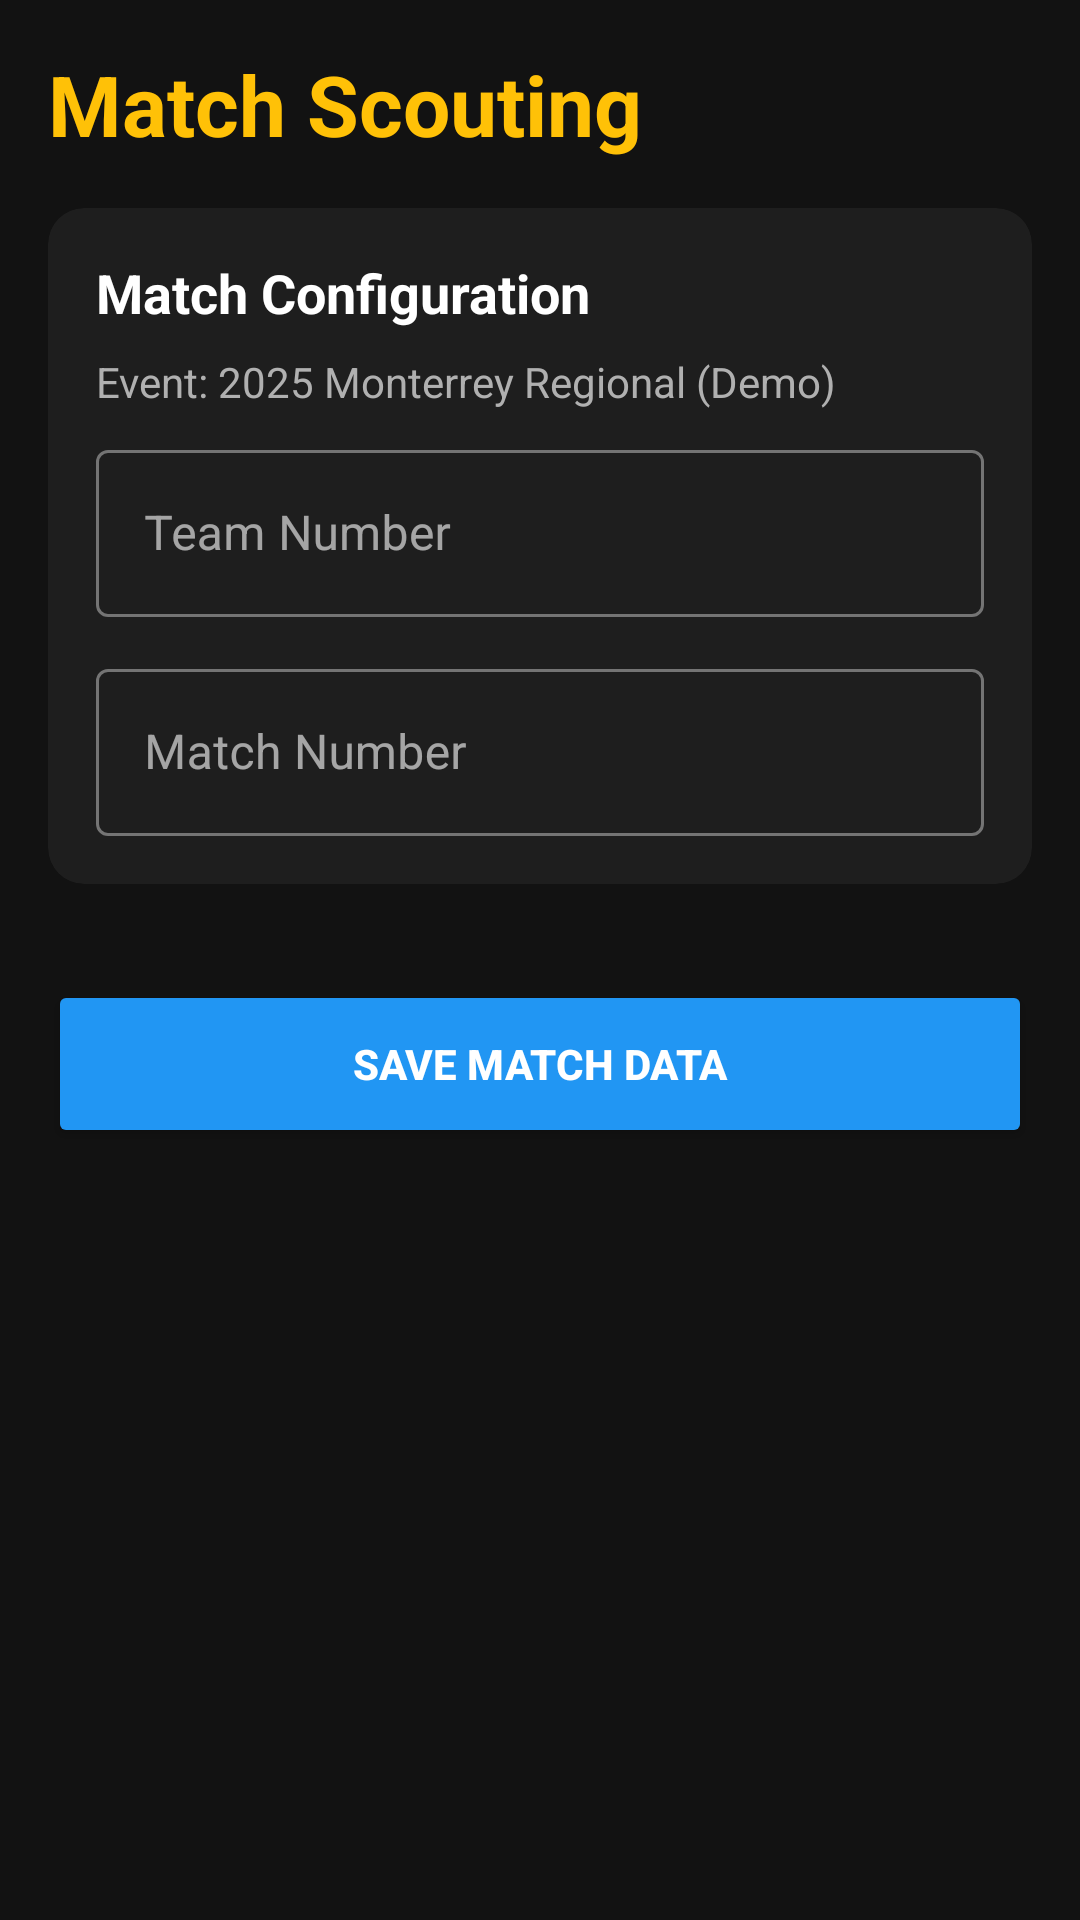

Android layout source for this screen:
<!-- AndroidManifest.xml: application theme Theme.ScoutNerd -->
<!-- res/layout/fragment_match_scout.xml -->
<?xml version="1.0" encoding="utf-8"?>
<ScrollView xmlns:android="http://schemas.android.com/apk/res/android"
    xmlns:app="http://schemas.android.com/apk/res-auto"
    android:layout_width="match_parent"
    android:layout_height="match_parent"
    android:background="@color/background"
    android:padding="16dp">

    <LinearLayout
        android:layout_width="match_parent"
        android:layout_height="wrap_content"
        android:orientation="vertical">

        <TextView
            android:layout_width="wrap_content"
            android:layout_height="wrap_content"
            android:text="Match Scouting"
            android:textColor="@color/secondary"
            android:textSize="28sp"
            android:textStyle="bold"
            android:layout_marginBottom="16dp"/>

        <com.google.android.material.card.MaterialCardView
            style="@style/Widget.Material3.CardView.Filled"
            android:layout_width="match_parent"
            android:layout_height="wrap_content"
            app:cardBackgroundColor="@color/surface"
            android:layout_marginBottom="16dp">
            <LinearLayout
                android:layout_width="match_parent"
                android:layout_height="wrap_content"
                android:orientation="vertical"
                android:padding="16dp">
                
                <TextView
                    android:layout_width="wrap_content"
                    android:layout_height="wrap_content"
                    android:text="Match Configuration"
                    android:textColor="@color/white"
                    android:textStyle="bold"
                    android:textSize="18sp"
                    android:layout_marginBottom="8dp"/>

                <TextView
                    android:layout_width="wrap_content"
                    android:layout_height="wrap_content"
                    android:text="Event: 2025 Monterrey Regional (Demo)"
                    android:textColor="@color/text_secondary"
                    android:layout_marginBottom="8dp"/>

                <com.google.android.material.textfield.TextInputLayout
                    android:layout_width="match_parent"
                    android:layout_height="wrap_content"
                    android:hint="Team Number"
                    android:layout_marginBottom="12dp"
                    style="@style/Widget.MaterialComponents.TextInputLayout.OutlinedBox">
                    <com.google.android.material.textfield.TextInputEditText
                        android:id="@+id/input_team_number"
                        android:layout_width="match_parent"
                        android:layout_height="wrap_content"
                        android:inputType="number"
                        android:textColor="@color/white"/>
                </com.google.android.material.textfield.TextInputLayout>

                <com.google.android.material.textfield.TextInputLayout
                    android:layout_width="match_parent"
                    android:layout_height="wrap_content"
                    android:hint="Match Number"
                    style="@style/Widget.MaterialComponents.TextInputLayout.OutlinedBox">
                    <com.google.android.material.textfield.TextInputEditText
                        android:id="@+id/input_match_number"
                        android:layout_width="match_parent"
                        android:layout_height="wrap_content"
                        android:inputType="number"
                        android:textColor="@color/white"/>
                </com.google.android.material.textfield.TextInputLayout>
            </LinearLayout>
        </com.google.android.material.card.MaterialCardView>

        
        <LinearLayout
            android:id="@+id/metrics_container"
            android:layout_width="match_parent"
            android:layout_height="wrap_content"
            android:orientation="vertical"
            android:layout_marginBottom="16dp"/>

        <Button
            android:id="@+id/btn_start_scouting"
            android:layout_width="match_parent"
            android:layout_height="56dp"
            android:text="Save Match Data"
            android:textStyle="bold"
            app:backgroundTint="@color/primary"/>

    </LinearLayout>
</ScrollView>
<!-- resources referenced by this layout -->
<resources>
  <color name="background">#121212</color>
  <color name="primary">#2196F3</color>
  <color name="secondary">#FFC107</color>
  <color name="surface">#1E1E1E</color>
  <color name="text_secondary">#B0B0B0</color>
  <color name="white">#FFFFFF</color>
  <style name="Theme.ScoutNerd" parent="Base.Theme.ScoutNerd" />
  <style name="Base.Theme.ScoutNerd" parent="Theme.Material3.DayNight.NoActionBar">
          
          <item name="colorPrimary">@color/primary</item>
          <item name="colorPrimaryVariant">@color/primary_variant</item>
          <item name="colorOnPrimary">@color/text_on_primary</item>
          
          <item name="colorSecondary">@color/secondary</item>
          <item name="colorSecondaryVariant">@color/secondary_variant</item>
          <item name="colorOnSecondary">@color/text_on_secondary</item>
  
          <item name="android:colorBackground">@color/background</item>
          <item name="colorSurface">@color/surface</item>
          <item name="android:textColor">@color/text_primary</item>
          
          
          <item name="android:statusBarColor">@color/background</item>
          <item name="android:windowLightStatusBar">false</item>
          
          
          <item name="android:textColorHint">@color/text_secondary</item>
          <item name="colorOnSurface">@color/text_primary</item>
          <item name="colorOnBackground">@color/text_primary</item>
          
          
          <item name="textInputStyle">@style/Widget.MaterialComponents.TextInputLayout.OutlinedBox</item>
      </style>
  <color name="primary_variant">#1976D2</color>
  <color name="text_on_primary">#FFFFFF</color>
  <color name="secondary_variant">#FFA000</color>
  <color name="text_on_secondary">#000000</color>
  <color name="text_primary">#FFFFFF</color>
</resources>
